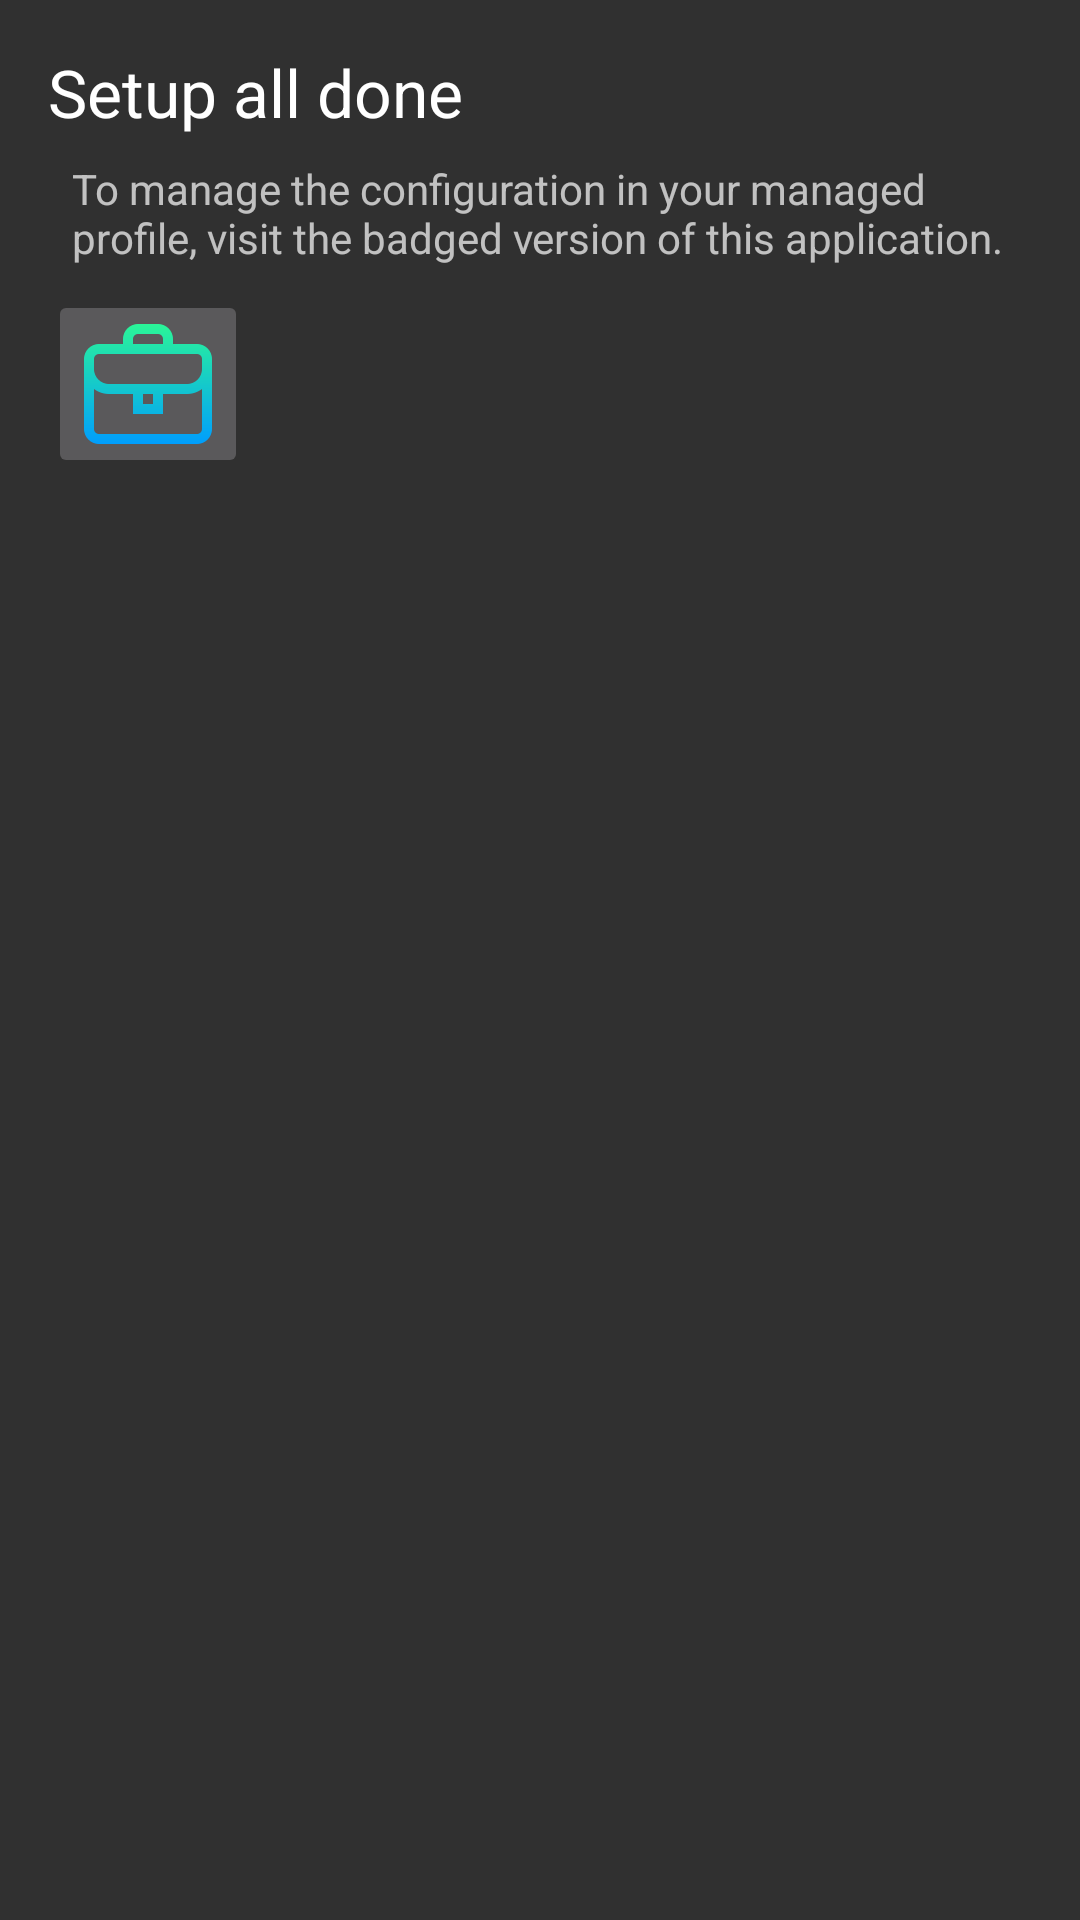

Reconstruct the res/layout file that produces this screen, plus the resources it refers to.
<!-- AndroidManifest.xml: application theme Theme.AppCompat.NoActionBar -->
<!-- res/layout/enable_profile_activity.xml -->
<?xml version="1.0" encoding="utf-8"?>
<LinearLayout xmlns:android="http://schemas.android.com/apk/res/android"
    android:layout_width="match_parent"
    android:layout_height="match_parent"
    android:orientation="vertical"
    android:paddingLeft="@dimen/activity_horizontal_margin"
    android:paddingTop="@dimen/activity_vertical_margin"
    android:paddingRight="@dimen/activity_horizontal_margin"
    android:paddingBottom="@dimen/activity_vertical_margin">

    <TextView
        android:layout_width="wrap_content"
        android:layout_height="wrap_content"
        android:text="@string/all_done"
        android:textAppearance="?android:attr/textAppearanceLarge" />

    <TextView
        android:layout_width="match_parent"
        android:layout_height="wrap_content"
        android:padding="8dp"
        android:text="@string/all_done_explanation" />

    <ImageButton
        android:id="@+id/icon"
        android:layout_width="wrap_content"
        android:layout_height="wrap_content"
        android:contentDescription="@string/icon"
        android:src="@mipmap/portfolio" />

</LinearLayout>
<!-- resources referenced by this layout -->
<resources>
  <dimen name="activity_horizontal_margin">16dp</dimen>
  <dimen name="activity_vertical_margin">16dp</dimen>
  <!-- mipmap portfolio: png bitmap (mipmap-xxhdpi, 2555 bytes) -->
  <string name="all_done">Setup all done</string>
  <string name="all_done_explanation">To manage the configuration in your managed profile, visit the badged version of this application.</string>
  <string name="icon">Icon</string>
</resources>
